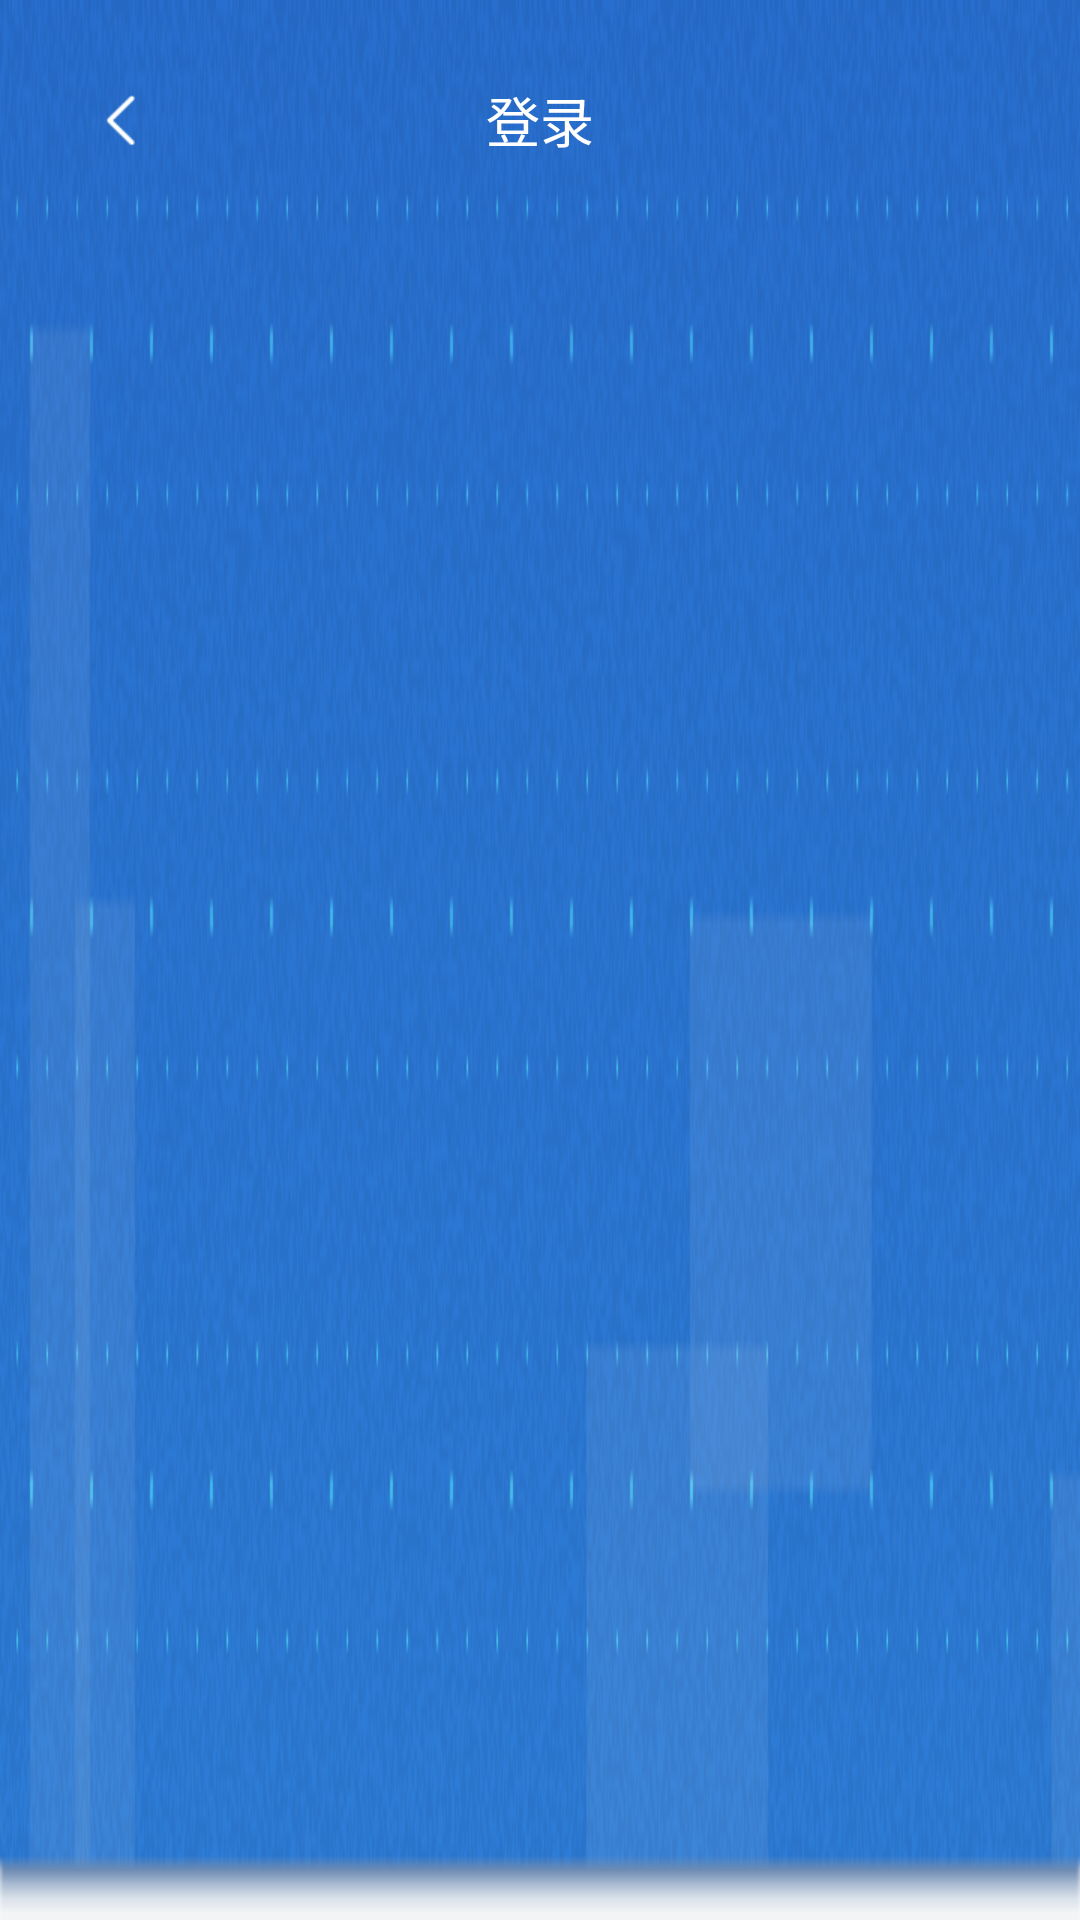

Layout XML and referenced resources for this Android screen:
<!-- AndroidManifest.xml: application theme AppTheme -->
<!-- res/layout/app_toolbar.xml -->
<android.support.design.widget.AppBarLayout
    xmlns:android="http://schemas.android.com/apk/res/android"
    xmlns:app="http://schemas.android.com/apk/res-auto"
    android:id="@+id/top_bar"
    android:layout_width="match_parent"
    android:layout_height="wrap_content"
    android:background="@mipmap/task_header_bg"
    android:theme="@style/AppTheme.AppBarOverlay">


    <android.support.v7.widget.Toolbar
        android:id="@+id/toolbar"
        android:layout_width="match_parent"
        android:layout_height="?attr/actionBarSize"
        android:layout_marginTop="12dp"
        app:popupTheme="@style/AppTheme.PopupOverlay">

        <ImageButton
            android:id="@+id/btn_back"
            android:layout_width="48dp"
            android:layout_height="48dp"
            android:layout_gravity="center|left"
            android:background="@null"
            android:src="@mipmap/left_arrow"/>


        <TextView
            android:id="@+id/toolbar_title"
            android:layout_width="wrap_content"
            android:layout_height="wrap_content"
            android:layout_gravity="center"
            android:singleLine="true"
            android:text="@string/login_title"
            android:textColor="@color/colorTitleWhite"
            android:textSize="18sp"/>

        <ImageButton
            android:id="@+id/btn_close"
            android:layout_width="48dp"
            android:layout_height="48dp"
            android:layout_gravity="center|right"
            android:background="@null"
            android:src="@mipmap/close_webview"
            android:visibility="gone"/>
    </android.support.v7.widget.Toolbar>
</android.support.design.widget.AppBarLayout>
<!-- resources referenced by this layout -->
<resources>
  <color name="colorTitleWhite">#FFFFFF</color>
  <!-- mipmap close_webview: png bitmap (mipmap-xhdpi, 14921 bytes) -->
  <!-- mipmap left_arrow: png bitmap (mipmap-xhdpi, 259 bytes) -->
  <!-- mipmap task_header_bg: png bitmap (mipmap-xhdpi, 121140 bytes) -->
  <string name="login_title">登录</string>
  <style name="AppTheme.AppBarOverlay" parent="ThemeOverlay.AppCompat.Dark.ActionBar" />
  <style name="AppTheme.PopupOverlay" parent="ThemeOverlay.AppCompat.Light" />
  <style name="AppTheme" parent="Theme.AppCompat.Light">
          
          <item name="colorPrimary">@android:color/transparent</item>
          <item name="colorPrimaryDark">@android:color/transparent</item>
          <item name="colorAccent">@color/colorAccent</item>
      </style>
  <color name="colorAccent">#2C78D4</color>
</resources>
